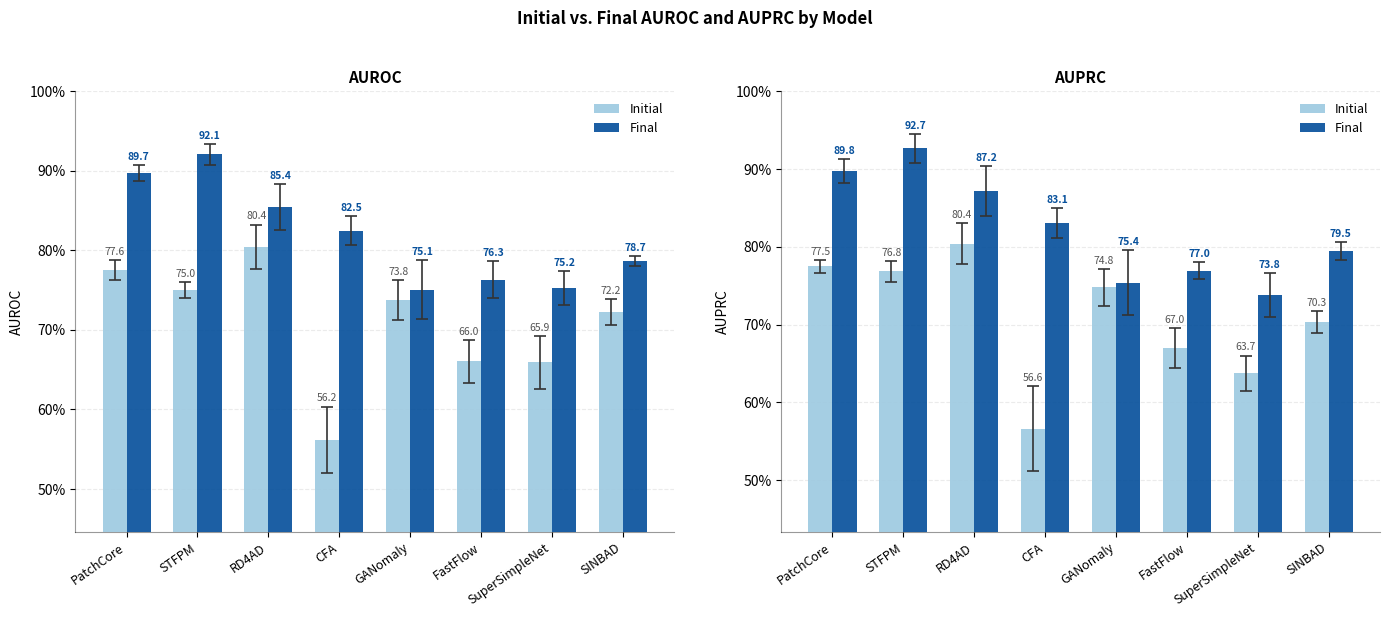

The matplotlib source for this figure:
"""
Plot the evolution of segmentation metrics as successive post-processing
filters are stacked on top of the SAM-b baseline.

Designed for the RaspGrade segmentation benchmark: each "stage" corresponds
to the cumulative addition of a filter (red filter, bbox filter, hole filter,
overlap filter, ...). The function returns a matplotlib Figure so it can
be saved as PDF for the thesis or shown inline.
"""

from __future__ import annotations

from dataclasses import dataclass, field
from typing import Optional

import matplotlib.pyplot as plt
import numpy as np


# ---------------------------------------------------------------------------
# Data container
# ---------------------------------------------------------------------------

@dataclass
class FilterStage:
    """
    One row of the evolution table: a named stage with its metrics.

    All "ratio" metrics live in [0, 1]. Inference time is in seconds,
    model size in millions of parameters. Both ratio metrics and the
    cost metrics may be None for stages where the value is not yet
    available (e.g. inference time only measured at the baseline).
    """
    name: str
    iou: Optional[float] = None
    precision: Optional[float] = None
    recall: Optional[float] = None
    f1: Optional[float] = None
    ap50: Optional[float] = None
    ap50_95: Optional[float] = None
    inference_time_s: Optional[float] = None
    model_size_m: Optional[float] = None


# ---------------------------------------------------------------------------
# Main plotting function
# ---------------------------------------------------------------------------

def plot_filter_evolution(
    stages: list[FilterStage],
    *,
    title: str = "Effect of cumulative post-processing filters, YOLO-26n-seg fine-tuned",
    figsize: tuple[float, float] = (10, 7),
    savepath: Optional[str] = None,
) -> plt.Figure:
    """
    Plot how segmentation metrics evolve across a sequence of filter stages.

    Default layout is two stacked subplots sharing the x-axis:
      - Top panel: ratio metrics (IoU, Precision, Recall, F1, AP@50, AP@50:95)
        plotted on a single [0, 1] axis, since they share units.
      - Bottom panel: inference time (left y-axis) and model size
        (right twin y-axis), since these live on different scales from
        each other and from the ratio metrics.


    Parameters
    ----------
    stages : list[FilterStage]
        Ordered list of stages. The order on the x-axis follows the
        order of this list (so put the baseline first and the most
        aggressive filter combination last).
    title : str
        Figure suptitle.
    figsize : (float, float)
        Figure size in inches.
    savepath : str | None
        If given, the figure is saved to this path (e.g. "evolution.pdf").

    Returns
    -------
    matplotlib.figure.Figure
        The created figure. Useful if the caller wants to tweak it
        further before saving.
    """

    # --- 1. Pull the x-axis labels and a helper for missing values ----------
    # Each stage label goes on the x-axis. Stages without a metric value
    # contribute None at that position, which matplotlib draws as a gap
    # only if we feed it NaN — so we convert None -> np.nan up front.
    x_labels = [s.name for s in stages]
    x_pos = np.arange(len(stages))

    def col(attr: str) -> np.ndarray:
        """Extract one metric across all stages as a numpy array with NaN for missing."""
        return np.array(
            [getattr(s, attr) if getattr(s, attr) is not None else np.nan for s in stages],
            dtype=float,
        )

    # All ratio-valued metrics share a common scale [0, 1].
    ratio_metrics = {
        "IoU":       col("iou"),
        "Precision": col("precision"),
        "Recall":    col("recall"),
        "F1":        col("f1"),
        "AP@50":     col("ap50"),
        "AP@50:95":  col("ap50_95"),
    }
    inf_time = col("inference_time_s")
    size_m   = col("model_size_m")

    # Distinct colors and markers so the lines stay legible in B&W print too.
    # Using tab10 is fine for six lines; markers add a second visual channel.
    style = {
        "IoU":       ("#1f77b4", "o"),
        "Precision": ("#ff7f0e", "s"),
        "Recall":    ("#2ca02c", "^"),
        "F1":        ("#d62728", "D"),
        "AP@50":     ("#9467bd", "v"),
        "AP@50:95":  ("#8c564b", "P"),
    }

    # gridspec_kw shrinks the cost panel — the ratio panel carries the
    # main story so it gets more vertical space.
    fig, (ax_top, ax_bot) = plt.subplots(
        2, 1,
        figsize=figsize,
        sharex=True,
        gridspec_kw={"height_ratios": [3, 1]},
    )

    # --- Top: ratio metrics ---------------------------------------------
    for name, values in ratio_metrics.items():
        color, marker = style[name]
        ax_top.plot(
            x_pos, values,
            label=name, color=color, marker=marker,
            linewidth=2, markersize=7,
        )
    ax_top.set_ylim(0.75, 1.0)
    ax_top.set_ylabel("Metric value")
    ax_top.grid(True, alpha=0.3)
    # Legend outside the plot keeps the lines readable when many stages
    # produce values close together (e.g. IoU vs Recall around 0.82).
    ax_top.legend(
        loc="center left",
        bbox_to_anchor=(1.02, 0.5),
        frameon=False,
    )

    # --- Bottom: cost metrics on twin axes -------------------------------
    # Left axis = inference time (s), right axis = model size (M params).
    # Bars (rather than lines) make the per-stage value easy to read and
    # also make missing values visually obvious — the bar is simply absent.
    bar_width = 0.35
    ax_bot.bar(
        x_pos - bar_width / 2, inf_time,
        width=bar_width, color="#1f77b4", alpha=0.7,
        label="Inference time (s)",
    )
    ax_bot.set_ylabel("Inference time (s)", color="#1f77b4")
    ax_bot.tick_params(axis="y", labelcolor="#1f77b4")
    ax_bot.grid(True, axis="y", alpha=0.3)

    ax_bot_r = ax_bot.twinx()
    ax_bot_r.bar(
        x_pos + bar_width / 2, size_m,
        width=bar_width, color="#d62728", alpha=0.7,
        label="Model size (M params)",
    )
    ax_bot_r.set_ylabel("Model size (M params)", color="#d62728")
    ax_bot_r.tick_params(axis="y", labelcolor="#d62728")

    # Combine the two bar legends into one block under the ratio legend.
    bars_left,  labs_left  = ax_bot.get_legend_handles_labels()
    bars_right, labs_right = ax_bot_r.get_legend_handles_labels()
    ax_bot_r.legend(
        bars_left + bars_right, labs_left + labs_right,
        loc="center left",
        bbox_to_anchor=(1.10, 0.5),  # nudge clear of the right y-axis
        frameon=False,
    )

    ax_bot.set_xticks(x_pos)
    ax_bot.set_xticklabels(x_labels, rotation=20, ha="right")
    ax_bot.set_xlabel("Cumulative filter stage")



    if savepath is not None:
        # bbox_inches="tight" stops the external legend from getting clipped.
        fig.savefig(savepath, bbox_inches="tight", dpi=200)

    return fig




def plot_auroc_auprc_vs_k(
    auroc_scores: list[float],
    auprc_scores: list[float],
    base_auroc: float,
    base_auprc: float,
    *,
    k_values: list[float] = [0.01, 0.04, 0.07, 0.10],
    title: str = "AUROC / AUPRC on increasing k (topk_mean) values",
    figsize: tuple[float, float] = (7, 5),
    savepath: Optional[str] = None,
) -> plt.Figure:
    """
    Plot AUROC and AUPRC as a function of occlusion ratio k, with baselines.

    Parameters
    ----------
    auroc_scores : list[float]
        AUROC values (in [0, 1]) at each k in *k_values*, same order.
    auprc_scores : list[float]
        AUPRC values (in [0, 1]) at each k in *k_values*, same order.
    base_auroc : float
        Baseline AUROC (drawn as a horizontal line across the full x range).
    base_auprc : float
        Baseline AUPRC (drawn as a horizontal line across the full x range).
    k_values : list[float]
        Occlusion ratios on the x-axis; defaults to [0.01, 0.04, 0.07, 0.10].
    title : str
        Figure title.
    figsize : (float, float)
        Figure size in inches.
    savepath : str | None
        If given, save the figure to this path.

    Returns
    -------
    matplotlib.figure.Figure
    """
    if len(auroc_scores) != len(k_values) or len(auprc_scores) != len(k_values):
        raise ValueError(
            f"auroc_scores and auprc_scores must each have {len(k_values)} entries "
            f"(one per k value)."
        )

    # x-axis in percentage points (1 %, 4 %, …)
    x_pct = [k * 100 for k in k_values]

    # Convert scores to percentage for the y-axis
    auroc_pct = [v * 100 for v in auroc_scores]
    auprc_pct = [v * 100 for v in auprc_scores]
    base_auroc_pct = base_auroc * 100
    base_auprc_pct = base_auprc * 100

    fig, ax = plt.subplots(figsize=figsize)

    # Baseline horizontal lines span the full x range with a small margin
    x_min, x_max = x_pct[0] - 0.5, x_pct[-1] + 0.5
    ax.hlines(
        base_auroc_pct, x_min, x_max,
        colors="#1f77b4", linestyles="--", linewidth=1.5,
        label=f"Baseline AUROC ({base_auroc_pct:.1f} %)",
    )
    ax.hlines(
        base_auprc_pct, x_min, x_max,
        colors="#ff7f0e", linestyles="--", linewidth=1.5,
        label=f"Baseline AUPRC ({base_auprc_pct:.1f} %)",
    )

    # Connected lines for each k
    ax.plot(
        x_pct, auroc_pct,
        color="#1f77b4", marker="o", linewidth=2, markersize=7,
        label="AUROC",
    )
    ax.plot(
        x_pct, auprc_pct,
        color="#ff7f0e", marker="s", linewidth=2, markersize=7,
        label="AUPRC",
    )

    ax.set_xlim(x_min, x_max)
    ax.set_xticks(x_pct)
    ax.set_xticklabels([f"{x:.0f} %" for x in x_pct])
    ax.set_xlabel("k values")
    ax.set_ylabel("Score (%)")
    ax.set_title(title)
    ax.legend(frameon=False)
    ax.grid(True, alpha=0.3)

    fig.tight_layout()

    if savepath is not None:
        fig.savefig(savepath, bbox_inches="tight", dpi=200)

    return fig



@dataclass
class ModelScores:
    """AUROC / AUPRC means and stds for one model, before and after a change."""
    name: str
    initial_auroc_mean: float
    initial_auroc_std: float
    final_auroc_mean: float
    final_auroc_std: float
    initial_auprc_mean: float
    initial_auprc_std: float
    final_auprc_mean: float
    final_auprc_std: float


def plot_initial_vs_final(
    model_scores: list[ModelScores],
    *,
    title: str = "Initial vs. Final AUROC and AUPRC by Model",
    figsize: tuple[float, float] = (14, 6),
    savepath: Optional[str] = None,
) -> plt.Figure:
    """
    Side-by-side grouped bar chart comparing initial and final AUROC / AUPRC
    for each model.

    Parameters
    ----------
    model_scores : list[ModelScores]
        One entry per model. Order determines the x-axis order.
    title : str
        Figure suptitle.
    figsize : (float, float)
        Figure size in inches.
    savepath : str | None
        If given, the figure is saved to this path.

    Returns
    -------
    matplotlib.figure.Figure
    """
    n = len(model_scores)
    x = np.arange(n)
    bar_w = 0.34

    COLOR_INIT  = "#9ECAE1"   # light blue  — initial
    COLOR_FINAL = "#08519C"   # deep blue   — final
    ECOLOR      = "#333333"   # error-bar caps

    names = [s.name for s in model_scores]

    def _arrays(attr_mean, attr_std):
        means = np.array([getattr(s, attr_mean) for s in model_scores])
        stds  = np.array([getattr(s, attr_std)  for s in model_scores])
        return means, stds

    init_auroc,  init_auroc_std  = _arrays("initial_auroc_mean", "initial_auroc_std")
    final_auroc, final_auroc_std = _arrays("final_auroc_mean",   "final_auroc_std")
    init_auprc,  init_auprc_std  = _arrays("initial_auprc_mean", "initial_auprc_std")
    final_auprc, final_auprc_std = _arrays("final_auprc_mean",   "final_auprc_std")

    fig, (ax_roc, ax_prc) = plt.subplots(1, 2, figsize=figsize)

    def _draw_panel(ax, init_vals, init_stds, final_vals, final_stds, ylabel):
        err_kw = dict(ecolor=ECOLOR, capsize=4, error_kw=dict(capthick=1.2, elinewidth=1.2))

        bars_i = ax.bar(
            x - bar_w / 2, init_vals, bar_w,
            yerr=init_stds, label="Initial",
            color=COLOR_INIT,  alpha=0.92, zorder=3, **err_kw,
        )
        bars_f = ax.bar(
            x + bar_w / 2, final_vals, bar_w,
            yerr=final_stds, label="Final",
            color=COLOR_FINAL, alpha=0.92, zorder=3, **err_kw,
        )

        # Value labels on top of each bar
        for bar, val, std in zip(bars_i, init_vals, init_stds):
            ax.text(
                bar.get_x() + bar.get_width() / 2,
                val + std + 0.4,
                f"{val:.1f}",
                ha="center", va="bottom", fontsize=7.5, color="#555555",
            )
        for bar, val, std in zip(bars_f, final_vals, final_stds):
            ax.text(
                bar.get_x() + bar.get_width() / 2,
                val + std + 0.4,
                f"{val:.1f}",
                ha="center", va="bottom", fontsize=7.5, color=COLOR_FINAL,
                fontweight="bold",
            )

        all_vals = np.concatenate([init_vals - init_stds, final_vals - final_stds])
        all_tops = np.concatenate([init_vals + init_stds, final_vals + final_stds])
        margin = (all_tops.max() - all_vals.min()) * 0.18
        ax.set_ylim(max(0.0, all_vals.min() - margin), min(100.0, all_tops.max() + margin + 4.0))

        ax.set_xticks(x)
        ax.set_xticklabels(names, rotation=35, ha="right", fontsize=9)
        ax.set_ylabel(ylabel, fontsize=10)
        ax.set_title(ylabel, fontsize=11, fontweight="bold", pad=6)
        ax.yaxis.set_major_formatter(plt.FuncFormatter(lambda v, _: f"{v:.0f}%"))
        ax.legend(frameon=False, fontsize=9)
        ax.grid(True, axis="y", alpha=0.25, linestyle="--", zorder=0)
        ax.set_axisbelow(True)
        for spine in ("top", "right"):
            ax.spines[spine].set_visible(False)
        ax.spines["left"].set_alpha(0.4)
        ax.spines["bottom"].set_alpha(0.4)

    _draw_panel(ax_roc, init_auroc, init_auroc_std, final_auroc, final_auroc_std, "AUROC")
    _draw_panel(ax_prc, init_auprc, init_auprc_std, final_auprc, final_auprc_std, "AUPRC")

    fig.suptitle(title, fontsize=12, fontweight="bold", y=1.02)
    fig.tight_layout(w_pad=3.0)

    if savepath is not None:
        fig.savefig(savepath, bbox_inches="tight", dpi=200)

    return fig


if __name__ == "__main__":
    '''
    stages_samb = [
        FilterStage(
            name="baseline",
            iou=0.9224, precision=0.2614, recall=0.8257, f1=0.3956,
            ap50=0.5409, ap50_95=0.4750,
            inference_time_s=1.24, model_size_m=94.0,
        ),
        FilterStage(
            name="+ point prompts",
            iou=0.9218, precision=0.3427, recall=0.8257, f1=0.4820,
            ap50=0.6245, ap50_95=0.5478,
            inference_time_s=0.83, model_size_m=96.7,
        ),
        FilterStage(
            name="+ red filter",
            iou=0.9218, precision=0.7915, recall=0.8257, f1=0.8025,
            ap50=0.7620, ap50_95=0.6699,
            inference_time_s=0.86, model_size_m=96.7,
        ),
        FilterStage(
            name="+ bbox size filter",
            iou=0.9222, precision=0.8171, recall=0.8238, f1=0.8177,
            ap50=0.7654, ap50_95=0.6729,
            inference_time_s=0.86, model_size_m=96.7,
        ),
        FilterStage(
            name="+ hole/island filter",
            iou=0.9223, precision=0.8173, recall=0.8239, f1=0.8179,
            ap50=0.7654, ap50_95=0.6731,
            inference_time_s=1.21, model_size_m=96.7,
        ),
        FilterStage(
            name="+ overlap filter",
            iou=0.9154, precision=0.9174, recall=0.8142, f1=0.8607,
            ap50=0.7681, ap50_95=0.6649,
            inference_time_s=1.39, model_size_m=194.7,
        ),
    ]


    stages_yolo = [
    FilterStage(
        name="baseline",
        iou=0.9175, precision=0.9414, recall=0.9342, f1=0.9374,
        ap50=0.9379, ap50_95=.8072,
        inference_time_s=0.02, model_size_m=2.7,
    ),
    FilterStage(
        name="+ red filter",
        iou=0.9175, precision=0.9414, recall=0.9342, f1=0.9374,
        ap50=0.9379, ap50_95=0.8072,
        inference_time_s=0.04, model_size_m=2.7,
    ),
    FilterStage(
        name="+ bbox size filter",
        iou=0.9175, precision=0.9414, recall=0.9342, f1=0.9374,
        ap50=0.9379, ap50_95=0.8072,
        inference_time_s=0.04, model_size_m=2.7,
    ),
    FilterStage(
        name="+ hole/island filter",
        iou=0.9179, precision=0.9418, recall=0.9342, f1=0.9377,
        ap50=0.9379, ap50_95=0.8077,
        inference_time_s=0.34, model_size_m=2.7,
    ),
    FilterStage(
        name="+ overlap filter",
        iou=0.9179, precision=0.9568, recall=0.9343, f1=0.9452,
        ap50=0.9384, ap50_95=0.8080,
        inference_time_s=0.46, model_size_m=100.7,
    ),
]


    plot_filter_evolution(stages_yolo, savepath="filter_evolution.png")
    '''

   # plot_auroc_auprc_vs_k(
   #     auroc_scores=[0.8297, 0.8448, 0.8504, 0.8534],
   #     auprc_scores=[0.8496, 0.8632, 0.8682, 0.8720],
   #     base_auroc=0.8277,
   #     base_auprc=0.8406,
   #     savepath="auroc_auprc_vs_k_rd4ad.png",
   # )


   # plot_auroc_auprc_vs_k(
    #    auroc_scores=[0.7302, 0.7315, 0.7329, 0.7345],
    #    auprc_scores=[0.7473, 0.7489, 0.7503, 0.7512],
    #    base_auroc=0.7166,
    #    base_auprc=0.7388,
    #    savepath="auroc_auprc_vs_k_ssn.png",
    #)

    scores = [
        ModelScores(
            name="PatchCore",
            initial_auroc_mean=77.58, initial_auroc_std=1.24,
            final_auroc_mean=89.71,   final_auroc_std=1.04,
            initial_auprc_mean=77.50, initial_auprc_std=0.83,
            final_auprc_mean=89.75,   final_auprc_std=1.50,
        ),
        ModelScores(
            name="STFPM",
            initial_auroc_mean=75.03, initial_auroc_std=0.97,
            final_auroc_mean=92.07,   final_auroc_std=1.28,
            initial_auprc_mean=76.85, initial_auprc_std=1.33,
            final_auprc_mean=92.66,   final_auprc_std=1.83,
        ),
        ModelScores(
            name="RD4AD",
            initial_auroc_mean=80.44, initial_auroc_std=2.81,
            final_auroc_mean=85.43,   final_auroc_std=2.90,
            initial_auprc_mean=80.40, initial_auprc_std=2.65,
            final_auprc_mean=87.20,   final_auprc_std=3.24,
        ),
        ModelScores(
            name="CFA",
            initial_auroc_mean=56.21, initial_auroc_std=4.16,
            final_auroc_mean=82.50,   final_auroc_std=1.84,
            initial_auprc_mean=56.64, initial_auprc_std=5.49,
            final_auprc_mean=83.08,   final_auprc_std=1.89,
        ),
        ModelScores(
            name="GANomaly",
            initial_auroc_mean=73.80, initial_auroc_std=2.50,
            final_auroc_mean=75.08,   final_auroc_std=3.69,
            initial_auprc_mean=74.81, initial_auprc_std=2.39,
            final_auprc_mean=75.40,   final_auprc_std=4.17,
        ),
        ModelScores(
            name="FastFlow",
            initial_auroc_mean=66.05, initial_auroc_std=2.71,
            final_auroc_mean=76.33,   final_auroc_std=2.28,
            initial_auprc_mean=66.99, initial_auprc_std=2.62,
            final_auprc_mean=76.95,   final_auprc_std=1.05,
        ),
        ModelScores(
            name="SuperSimpleNet",
            initial_auroc_mean=65.93, initial_auroc_std=3.30,
            final_auroc_mean=75.25,   final_auroc_std=2.11,
            initial_auprc_mean=63.73, initial_auprc_std=2.29,
            final_auprc_mean=73.81,   final_auprc_std=2.82,
        ),
        ModelScores(
            name="SINBAD",
            initial_auroc_mean=72.22, initial_auroc_std=1.61,
            final_auroc_mean=78.65,   final_auroc_std=0.61,
            initial_auprc_mean=70.34, initial_auprc_std=1.39,
            final_auprc_mean=79.49,   final_auprc_std=1.16,
        ),
    ]

    plot_initial_vs_final(scores, savepath="initial_vs_final.png")
